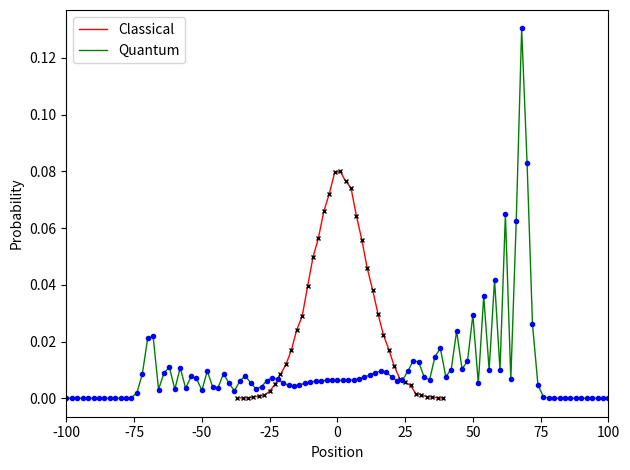

Python code for this plot: (Note: this script raises an exception after producing the figure.)
"""
Created on Wed Jun  1 15:17:13 2023

[redacted]
"""
import numpy as np
import matplotlib.pyplot as plt

n = 100;  # num of random steps
p = 2 * n + 1;  # num of positions

coin0 = np.array([1, 0]);  # |0>
coin1 = np.array([0, 1]);  # |1>

C00 = np.outer(coin0, coin0);  # |0><0|
C01 = np.outer(coin0, coin1);  # |0><1|
C10 = np.outer(coin1, coin0);  # |1><0|
C11 = np.outer(coin1, coin1);  # |1><1|

C_hat = (C00 + C01 + C10 - C11) / np.sqrt(2.);

ShiftPlus = np.roll(np.eye(p), 1, axis=0);
ShiftMinus = np.roll(np.eye(p), -1, axis=0);
S_hat = np.kron(ShiftPlus, C00) + np.kron(ShiftMinus, C11);

U = S_hat.dot(np.kron(np.eye(p), C_hat));

posn0 = np.zeros(p);

posn0[n] = 1;  # array indexing starts from 0, so index N is the central posn

psi0 = np.kron(posn0, coin0);  # initial state |0>

psiN = np.linalg.matrix_power(U, n).dot(psi0);

prob = np.empty(p);
for k in range(p):
    posn = np.zeros(p);
    posn[k] = 1;
    M_hat_k = np.kron(np.outer(posn, posn), np.eye(2));
    proj = M_hat_k.dot(psiN);
    prob[k] = proj.dot(proj.conjugate()).real;


cposF = [];

def probability():
    cposIn = 0;
    #    posF = [posIn];
    for i in range(n):
        step = np.random.choice([-1, 1]);
        cposIn += step;
    #        posF.append(posIn);
    return cposIn;


samples = 10000
for i in range(samples):
    cposF.append(probability());

# Probability Distribution
cprob = np.zeros(p);
position, counts = np.unique(cposF, return_counts=True);
cprob[position] = counts / float(samples)
cprob = np.concatenate([cprob[n:], cprob[:n]])

# figure
fig = plt.figure() # Create an overall figure
ax = fig.add_subplot(111)

xval= np.arange(-n,n+1);

"""Classical"""
ax.plot(xval[np.where(cprob != 0)], cprob[np.where(cprob != 0)], linewidth=1, color='r', label='Classical');
ax.plot(xval[np.where(cprob != 0)], cprob[np.where(cprob != 0)], 'x', markersize= 3, color='black');

"""Quantum"""
ax.plot(xval[np.where(prob != 0)], prob[np.where(prob != 0)], linewidth=1, color='g', label = 'Quantum');
ax.plot(xval[np.where(prob != 0)], prob[np.where(prob != 0)], 'o', markersize= 3, color='b');

plt.xlabel("Position"); # Set x label
plt.ylabel("Probability"); # Set y label
ax.set_xlim(-n, n);
plt.legend(loc='upper left');
plt.tight_layout();
plt.savefig('Images/integrated.png', dpi=720,bbox_inches='tight');
plt.show();